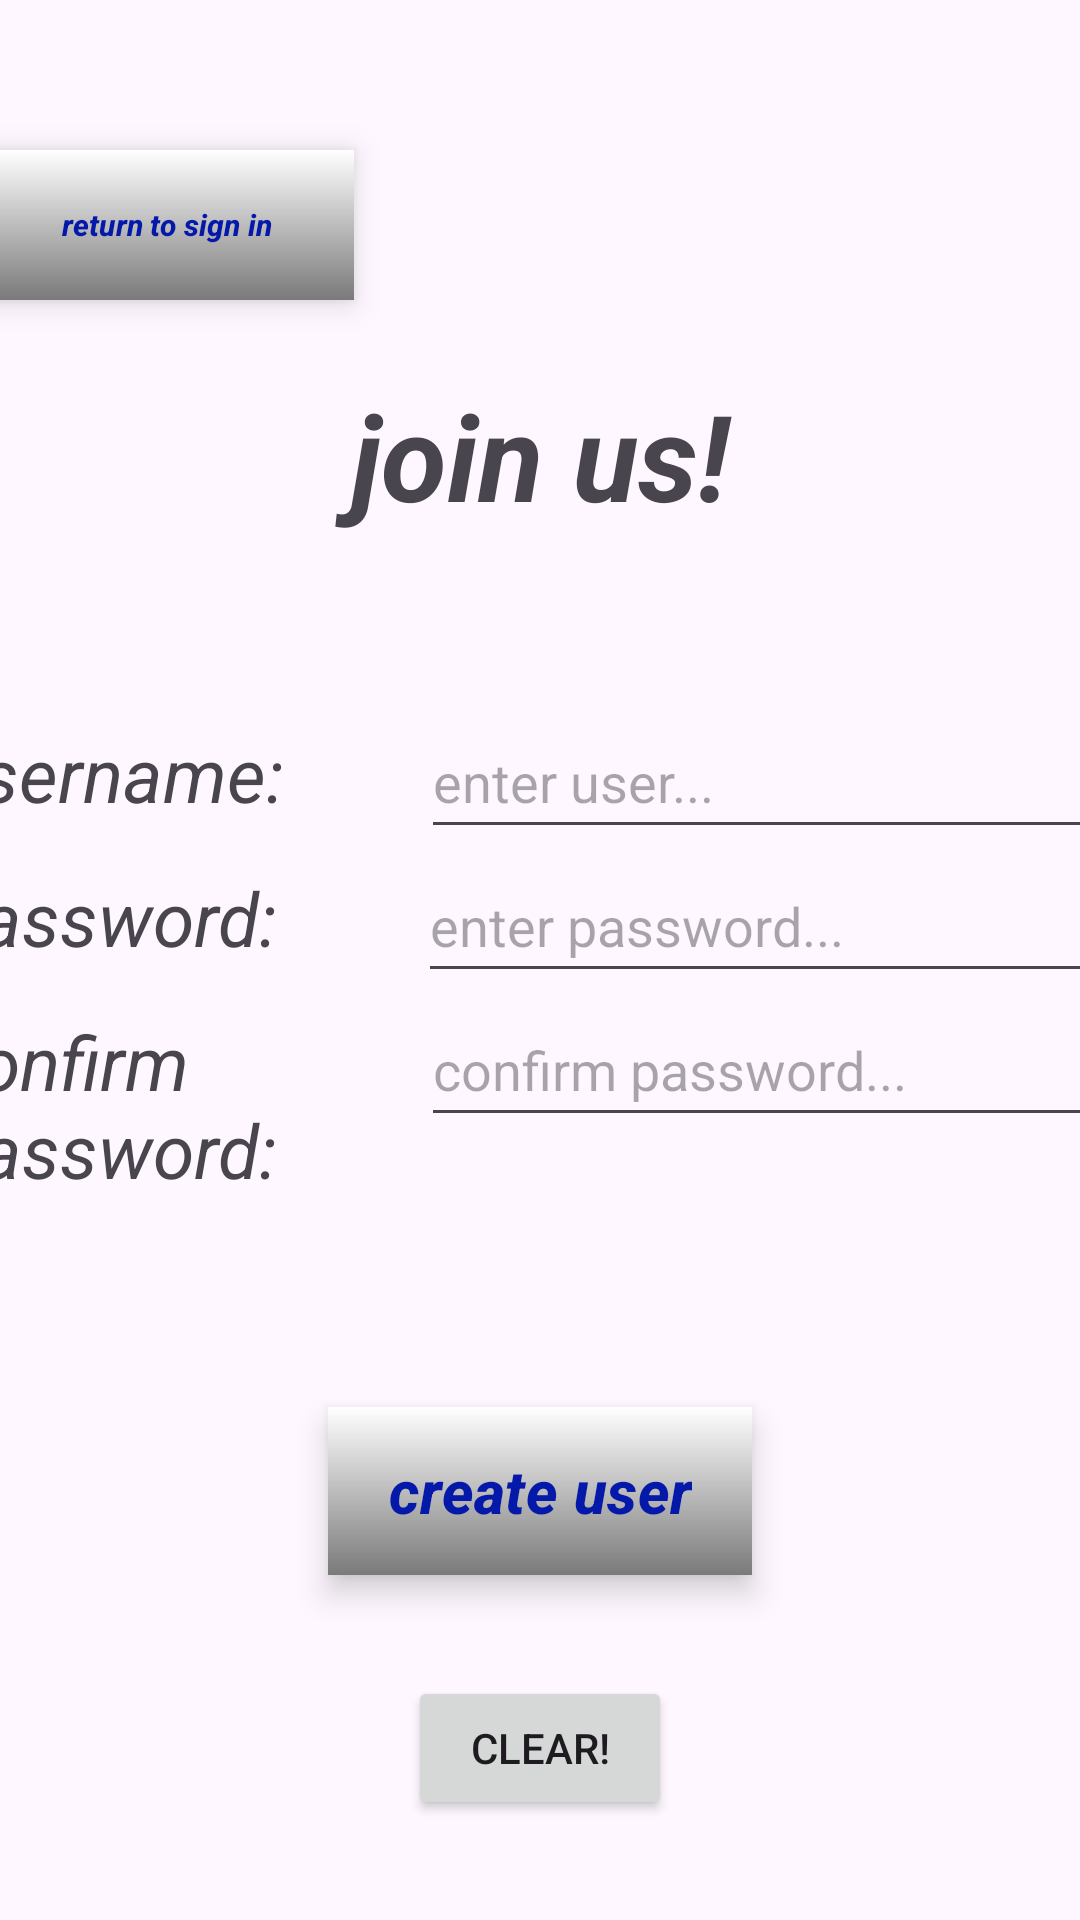

Write the Android layout XML for this screen, with the resource values it uses.
<!-- AndroidManifest.xml: application theme Theme.HashBrownzWithSalt -->
<!-- res/layout/new_user_page.xml -->
<?xml version="1.0" encoding="utf-8"?>
<androidx.constraintlayout.widget.ConstraintLayout xmlns:android="http://schemas.android.com/apk/res/android"
    xmlns:app="http://schemas.android.com/apk/res-auto"
    xmlns:tools="http://schemas.android.com/tools"
    android:id="@+id/newUserScreen"
    android:layout_width="match_parent"
    android:layout_height="match_parent">

    <TextView
        android:id="@+id/welcomeTextToo"
        android:layout_width="200dp"
        android:layout_height="60dp"
        android:layout_marginTop="125dp"
        android:text="join us!"
        android:textAlignment="center"
        android:textSize="40sp"
        android:textStyle="bold|italic"
        app:layout_constraintEnd_toEndOf="parent"
        app:layout_constraintStart_toStartOf="parent"
        app:layout_constraintTop_toTopOf="parent" />

    <LinearLayout
        android:id="@+id/usernameLayoutToo"
        android:layout_width="400dp"
        android:layout_height="wrap_content"
        android:layout_marginTop="50dp"
        android:orientation="horizontal"
        app:layout_constraintEnd_toEndOf="parent"
        app:layout_constraintStart_toStartOf="parent"
        app:layout_constraintTop_toBottomOf="@+id/welcomeTextToo">

        <TextView
            android:id="@+id/usernameTextToo"
            android:layout_width="wrap_content"
            android:layout_height="wrap_content"
            android:layout_weight="1"
            android:text="username: "
            android:textSize="25sp"
            android:textStyle="italic" />

        <EditText
            android:id="@+id/createUsername"
            android:layout_width="200dp"
            android:layout_height="48dp"
            android:layout_weight="1"
            android:ems="10"
            android:hint="enter user..."
            android:inputType="text" />
    </LinearLayout>

    <LinearLayout
        android:id="@+id/passwordLayoutToo"
        android:layout_width="400dp"
        android:layout_height="wrap_content"
        android:orientation="horizontal"
        app:layout_constraintEnd_toEndOf="parent"
        app:layout_constraintStart_toStartOf="parent"
        app:layout_constraintTop_toBottomOf="@+id/usernameLayoutToo">

        <TextView
            android:id="@+id/passwordTextToo"
            android:layout_width="wrap_content"
            android:layout_height="wrap_content"
            android:layout_weight="1"
            android:text="password: "
            android:textSize="25sp"
            android:textStyle="italic" />

        <EditText
            android:id="@+id/createPassword"
            android:layout_width="200dp"
            android:layout_height="48dp"
            android:layout_weight="1"
            android:ems="10"
            android:hint="enter password..."
            android:inputType="textPassword" />

    </LinearLayout>

    <LinearLayout
        android:id="@+id/confirmPasswordLayout"
        android:layout_width="400dp"
        android:layout_height="wrap_content"
        android:orientation="horizontal"
        app:layout_constraintEnd_toEndOf="parent"
        app:layout_constraintStart_toStartOf="parent"
        app:layout_constraintTop_toBottomOf="@+id/passwordLayoutToo">

        <TextView
            android:id="@+id/confirmPasswordText"
            android:layout_width="120dp"
            android:layout_height="wrap_content"
            android:layout_weight="1"
            android:text="confirm password: "
            android:textSize="25sp"
            android:textStyle="italic" />

        <EditText
            android:id="@+id/confirmPassword"
            android:layout_width="200dp"
            android:layout_height="48dp"
            android:layout_weight="1"
            android:ems="10"
            android:hint="confirm password..."
            android:inputType="textPassword" />

    </LinearLayout>

    <Button
        android:id="@+id/confirmBtn"
        style="@style/Widget.Material3.ExtendedFloatingActionButton.Surface"
        android:layout_width="wrap_content"
        android:layout_height="wrap_content"
        android:layout_marginTop="75dp"
        android:background="@drawable/gradient_source"
        android:text="create user"
        android:textColor="#0418A9"
        android:textSize="20sp"
        android:textStyle="bold|italic"
        app:backgroundTint="@null"
        app:layout_constraintEnd_toEndOf="parent"
        app:layout_constraintStart_toStartOf="parent"
        app:layout_constraintTop_toBottomOf="@+id/confirmPasswordLayout" />

    <Button
        android:id="@+id/returnBtn"
        style="@style/Widget.Material3.ExtendedFloatingActionButton.Surface"
        android:layout_width="125dp"
        android:layout_height="50dp"
        android:layout_marginTop="50dp"
        android:layout_marginEnd="250dp"
        android:background="@drawable/gradient_source"
        android:text="return to sign in"
        android:textColor="#0418A9"
        android:textSize="10sp"
        android:textStyle="bold|italic"
        app:backgroundTint="@null"
        app:layout_constraintEnd_toEndOf="parent"
        app:layout_constraintStart_toStartOf="parent"
        app:layout_constraintTop_toTopOf="parent" />

    <Button
        android:id="@+id/clearBtn"
        android:layout_width="wrap_content"
        android:layout_height="wrap_content"
        android:text="clear!"
        app:layout_constraintBottom_toBottomOf="parent"
        app:layout_constraintEnd_toEndOf="parent"
        app:layout_constraintStart_toStartOf="parent"
        app:layout_constraintTop_toBottomOf="@+id/confirmBtn" />
</androidx.constraintlayout.widget.ConstraintLayout>
<!-- resources referenced by this layout -->
<resources>
  <!-- drawable gradient_source (drawable) -->
  <?xml version="1.0" encoding="utf-8"?>
  <shape xmlns:android="http://schemas.android.com/apk/res/android"
      android:shape="rectangle"
      android:layout_width="wrap_content"
      android:layout_height="wrap_content"
      >
      <gradient
          android:type="linear"
          android:angle="270"
          android:startColor="@color/white"
          android:endColor="#7a7a7a"
  
          >
  
      </gradient>
  
  
  </shape>
  <style name="Theme.HashBrownzWithSalt" parent="Base.Theme.HashBrownzWithSalt" />
  <style name="Base.Theme.HashBrownzWithSalt" parent="Theme.Material3.DayNight.NoActionBar">
          
          
      </style>
  <!-- not gathered from this repository: default colours our renderer supplied (Android Studio template values) -->
  <color name="white">#FFFFFFFF</color>
</resources>
